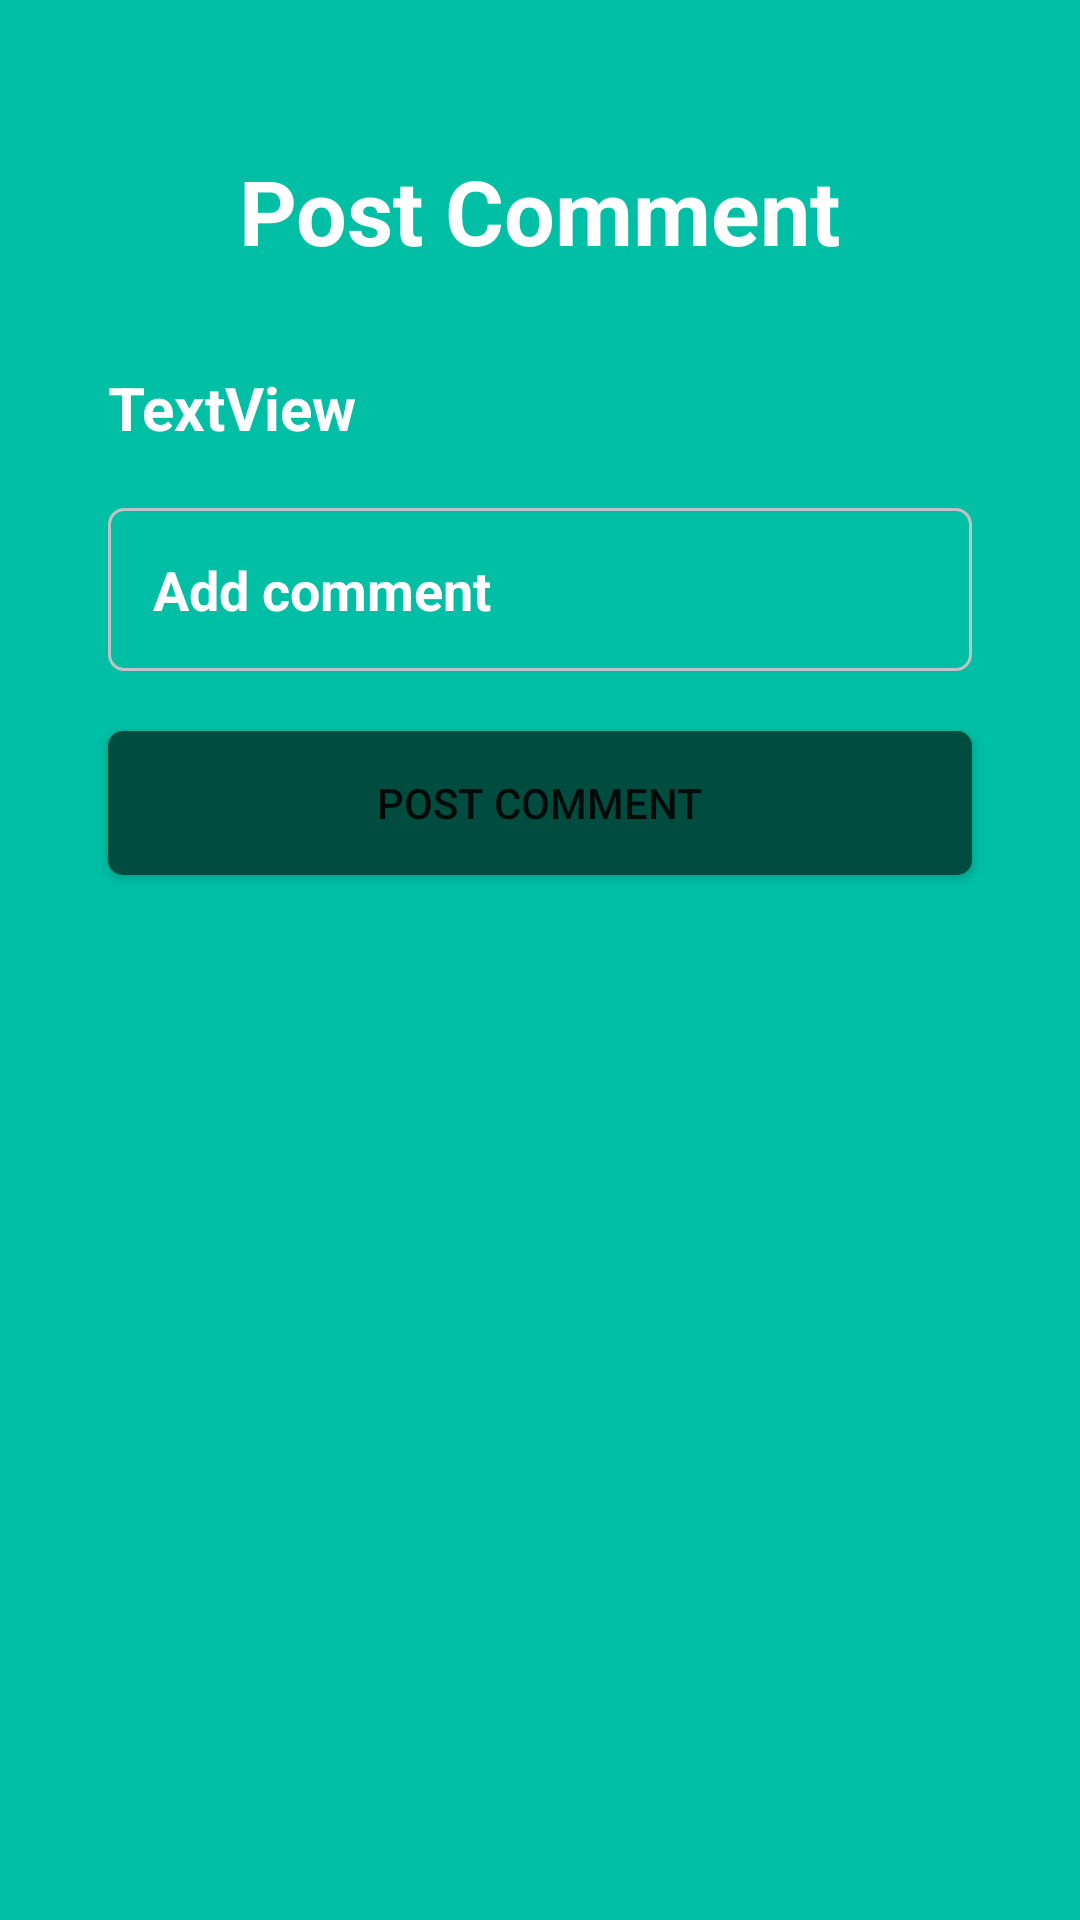

The Android layout XML behind this screen, and the referenced resources:
<!-- AndroidManifest.xml: application theme Theme.MedicalConsultation -->
<!-- res/layout/activity_post_comments.xml -->
<?xml version="1.0" encoding="utf-8"?>
<androidx.constraintlayout.widget.ConstraintLayout xmlns:android="http://schemas.android.com/apk/res/android"
    xmlns:app="http://schemas.android.com/apk/res-auto"
    xmlns:tools="http://schemas.android.com/tools"
    android:layout_width="match_parent"
    android:background="@color/background"
    android:layout_height="match_parent"
    tools:context=".PostComments">
    <TextView
        android:id="@+id/textView2"
        android:layout_width="wrap_content"
        android:layout_height="wrap_content"
        android:layout_marginTop="50dp"
        android:text="Post Comment"
        android:textColor="@color/white"
        android:textSize="30sp"
        android:textStyle="bold"
        app:layout_constraintEnd_toEndOf="parent"
        app:layout_constraintStart_toStartOf="parent"
        app:layout_constraintTop_toTopOf="parent" />
    <EditText
        android:id="@+id/etAddComment"
        android:layout_width="0dp"
        android:layout_height="wrap_content"
        android:layout_marginTop="@dimen/space_btw_textV"
        android:background="@drawable/input_outline"
        android:ems="10"
        android:hint="Add comment"
        android:importantForAutofill="no"
        android:inputType="text"
        android:padding="15dp"
        android:textColor="@color/white"
        android:textColorHint="@color/white"
        android:textSize="18sp"
        android:textStyle="bold"
        app:layout_constraintEnd_toEndOf="parent"
        app:layout_constraintStart_toStartOf="parent"
        app:layout_constraintTop_toBottomOf="@+id/tvDescForDoc"
        app:layout_constraintWidth_percent=".8" />
    <TextView
        android:id="@+id/tvDescForDoc"
        android:layout_width="0dp"
        android:layout_height="wrap_content"
        android:text="TextView"
        android:textColor="@color/white"
        android:textSize="20sp"
        android:layout_marginTop="@dimen/space_from_title"
        android:textStyle="bold"
        app:layout_constraintEnd_toEndOf="parent"
        app:layout_constraintStart_toStartOf="parent"
        app:layout_constraintTop_toBottomOf="@+id/textView2"
        app:layout_constraintWidth_percent=".8"/>

    <Button
        android:id="@+id/button2"
        android:layout_width="0dp"
        android:layout_height="wrap_content"
        android:layout_marginTop="@dimen/space_btw_textV"
        android:background="@drawable/buttonbackground"
        android:text="post comment"
        app:backgroundTint="@color/button_background"
        app:layout_constraintEnd_toEndOf="parent"
        app:layout_constraintStart_toStartOf="parent"
        app:layout_constraintTop_toBottomOf="@+id/etAddComment"
        app:layout_constraintWidth_percent=".8" />

</androidx.constraintlayout.widget.ConstraintLayout>
<!-- resources referenced by this layout -->
<resources>
  <color name="background">#00BFA5</color>
  <color name="button_background">#004D40</color>
  <color name="white">#FFFFFFFF</color>
  <dimen name="space_btw_textV">20dp</dimen>
  <dimen name="space_from_title">32dp</dimen>
  <!-- drawable buttonbackground (drawable) -->
  <?xml version="1.0" encoding="utf-8"?>
  <selector xmlns:android="http://schemas.android.com/apk/res/android">
          <item>
              <shape android:shape="rectangle">
                  <solid android:color="@color/button_background" />
                  <corners android:radius="5dp" />
              </shape>
          </item>
  </selector>
  <!-- drawable input_outline (drawable) -->
  <?xml version="1.0" encoding="utf-8"?>
  <shape xmlns:android="http://schemas.android.com/apk/res/android">
      <stroke android:color="@color/colorGray"
          android:width="1dp"
          />
      <corners android:radius="5dp"/>
  </shape>
  <style name="Theme.MedicalConsultation" parent="Theme.MaterialComponents.DayNight.NoActionBar">
          
          <item name="colorPrimary">@color/purple_500</item>
          <item name="colorPrimaryVariant">@color/purple_700</item>
          <item name="colorOnPrimary">@color/white</item>
          
          <item name="colorSecondary">@color/teal_200</item>
          <item name="colorSecondaryVariant">@color/teal_700</item>
          <item name="colorOnSecondary">@color/black</item>
          
          <item name="android:statusBarColor" tools:targetApi="l">?attr/colorPrimaryVariant</item>
          
      </style>
  <color name="colorGray">#c2c2c2</color>
  <color name="purple_500">#FF6200EE</color>
  <color name="purple_700">#FF3700B3</color>
  <color name="teal_200">#FF03DAC5</color>
  <color name="teal_700">#FF018786</color>
  <color name="black">#FF000000</color>
</resources>
